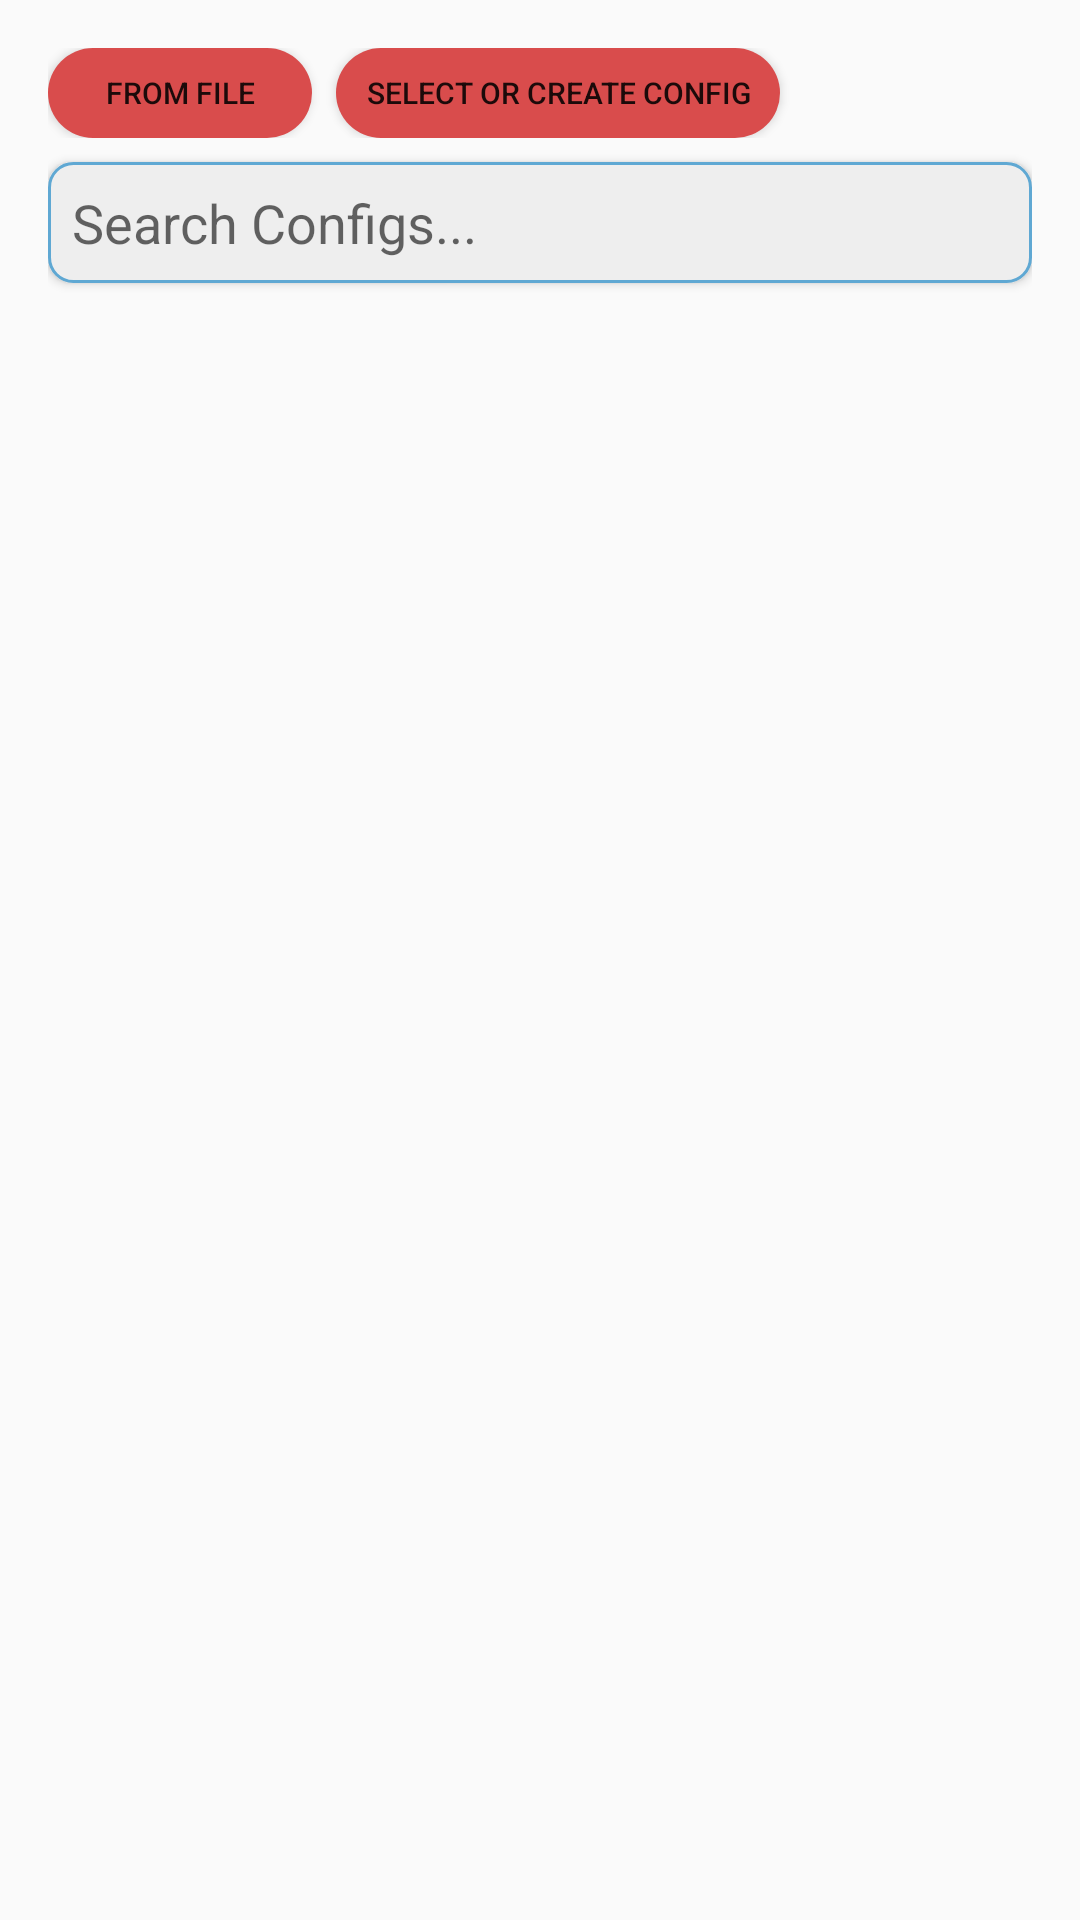

Produce the Android XML layout that renders to this screen, including the resource entries it uses.
<!-- AndroidManifest.xml: application theme AppThemeLight -->
<!-- res/layout/config_dialog.xml -->
<?xml version="1.0" encoding="utf-8"?>
<LinearLayout xmlns:android="http://schemas.android.com/apk/res/android"
    android:layout_width="match_parent"
    android:layout_height="wrap_content"
    android:orientation="vertical"
    android:padding="16dp">

    <LinearLayout
        android:layout_width="match_parent"
        android:layout_height="wrap_content"
        android:orientation="horizontal"
        android:gravity="start"
        android:layout_marginBottom="8dp">

        <Button
            android:id="@+id/btnFromFile"
            android:layout_width="wrap_content"
            android:layout_height="30dp"
            android:layout_marginEnd="8dp"
            android:background="@drawable/rounded_corner"
            android:text="@string/button_config_from_file"
            android:textSize="10sp"
            android:paddingStart="10dp"
            android:paddingEnd="10dp"/>

        <Button
            android:id="@+id/btnToFile"
            android:layout_width="wrap_content"
            android:layout_height="30dp"
            android:layout_marginEnd="8dp"
            android:background="@drawable/rounded_corner"
            android:text="@string/button_select_config"
            android:textSize="10sp"
            android:paddingStart="10dp"
            android:paddingEnd="10dp"/>

        <Button
            android:id="@+id/btnCreateConfig"
            android:layout_width="wrap_content"
            android:layout_height="30dp"
            android:background="@drawable/rounded_corner"
            android:text="Create Config"
            android:textSize="10sp"
            android:paddingStart="10dp"
            android:visibility="invisible"
            android:paddingEnd="10dp"/>
    </LinearLayout>

    <EditText
        android:id="@+id/etSearch"
        android:layout_width="match_parent"
        android:layout_height="wrap_content"
        android:hint="@string/search_config_hint"
        android:layout_marginBottom="8dp"
        android:padding="8dp"
        android:textColor="?attr/colorTextOne"
        android:textColorHint="?attr/colorTextDivider"
        android:background="@drawable/rounded_edit_text"
        android:elevation="2dp"/>

    <ListView
        android:id="@+id/lvConfigs"
        android:layout_width="match_parent"
        android:layout_height="400dp"
        android:choiceMode="singleChoice"
        android:dividerHeight="0.5dp"/>

</LinearLayout>
<!-- resources referenced by this layout -->
<resources>
  <!-- drawable rounded_corner (drawable) -->
  <?xml version="1.0" encoding="utf-8"?>
  <shape xmlns:android="http://schemas.android.com/apk/res/android">
      <corners android:radius="50dp"/> 
      <solid android:color="?attr/colorButtonBackground" /> 
  </shape>
  <!-- drawable rounded_edit_text (drawable) -->
  <?xml version="1.0" encoding="utf-8"?>
  <selector xmlns:android="http://schemas.android.com/apk/res/android">
      <item>
          <shape android:shape="rectangle">
              <solid android:color="?attr/colorDrawerBackground" />
              <corners android:radius="8dp"/>
              <stroke android:width="1dp" android:color="?attr/colorAccent"/>
          </shape>
      </item>
  </selector>
  <string name="button_config_from_file" translatable="false">From File</string>
  <string name="button_select_config" translatable="false">Select or Create Config</string>
  <string name="search_config_hint" translatable="false">Search Configs...</string>
  <color name="darkColorPrimaryButton">#D94C4C</color>
  <color name="darkColorPrimaryButtonText">#FFFFFF</color>
  <color name="lightColorSettingSaved">#EEE</color>
  <color name="lightColorTextOne">#99000000</color>
  <color name="lightColorTextDivider">#99000000</color>
  <color name="lightColorDividerBack">#D8CBCB</color>
  <color name="colorPrimary">#AA3939</color>
  <color name="colorPrimaryDark">#D94C4C</color>
  <color name="colorAccent">#5FA8D3 </color>
  <color name="colorUnsavedSetting">#D94C4C</color>
  <color name="lightColorSystem">#20B10000</color>
  <color name="lightColorDrawerScrim">#99000000</color>
  <color name="lightColorDrawerBackground">#EEE</color>
</resources>
